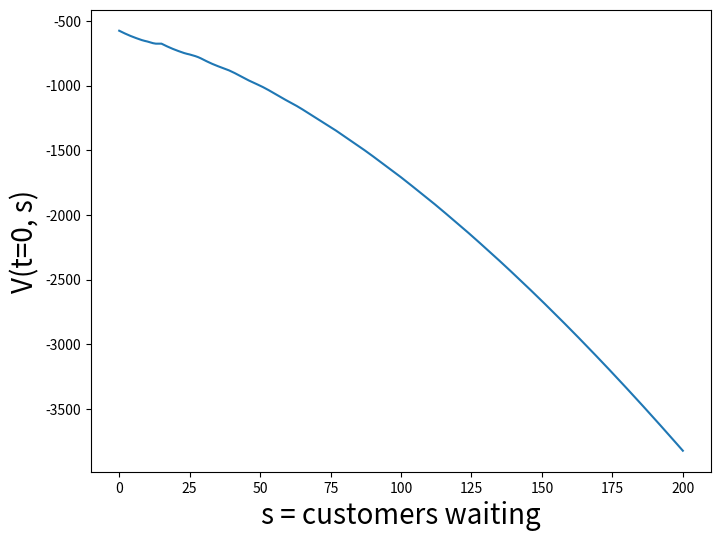

Python code for this plot:
import numpy as np
import matplotlib.pyplot as plt

"parameters"
K = 15
all_A_t = np.arange(1,6)
prob_A_t = 1 / len(all_A_t)
c_f = 100
c_h = 2
T = 500
max_people_in_station = 200
gamma = 0.95
num_actions = 2

"action a=0: don't dispatch shuttle"
"action a=1: dispatch shuttle"

def new_state(s, A_t, a):
    if a == 0:
        new = np.minimum(s + A_t, max_people_in_station)
    elif a == 1:
        new = np.minimum(np.maximum(0, s-K)+A_t, max_people_in_station)
    return new

def reward(s, a):
    if a == 0:
        r = -c_h * s
    elif a == 1:
        num_people_left_in_station = np.maximum(0, s - K)
        r = -c_f - c_h * num_people_left_in_station
    return r
    
V = np.zeros((T+1, max_people_in_station+1))
rhs = np.zeros(num_actions)
for t in range(T, -1, -1):
    for s in range(max_people_in_station+1):
        if t == T:
            for a in range(num_actions):
                rhs[a] = reward(s, a)
            V[t, s] = np.amax(rhs)
        else:
            for a in range(num_actions):
                E = 0
                for A_t in all_A_t:
                    E += prob_A_t * V[t+1, new_state(s, A_t, a)]
                rhs[a] = reward(s, a) + gamma*E
            V[t, s] = np.amax(rhs)
            
plt.figure(figsize = (8, 6))
plt.plot(V[0,:])
plt.xlabel('s = customers waiting', fontsize = 20)
plt.ylabel('V(t=0, s)', fontsize = 20)
plt.savefig('problem_1a-enumeration.png')
plt.close()
